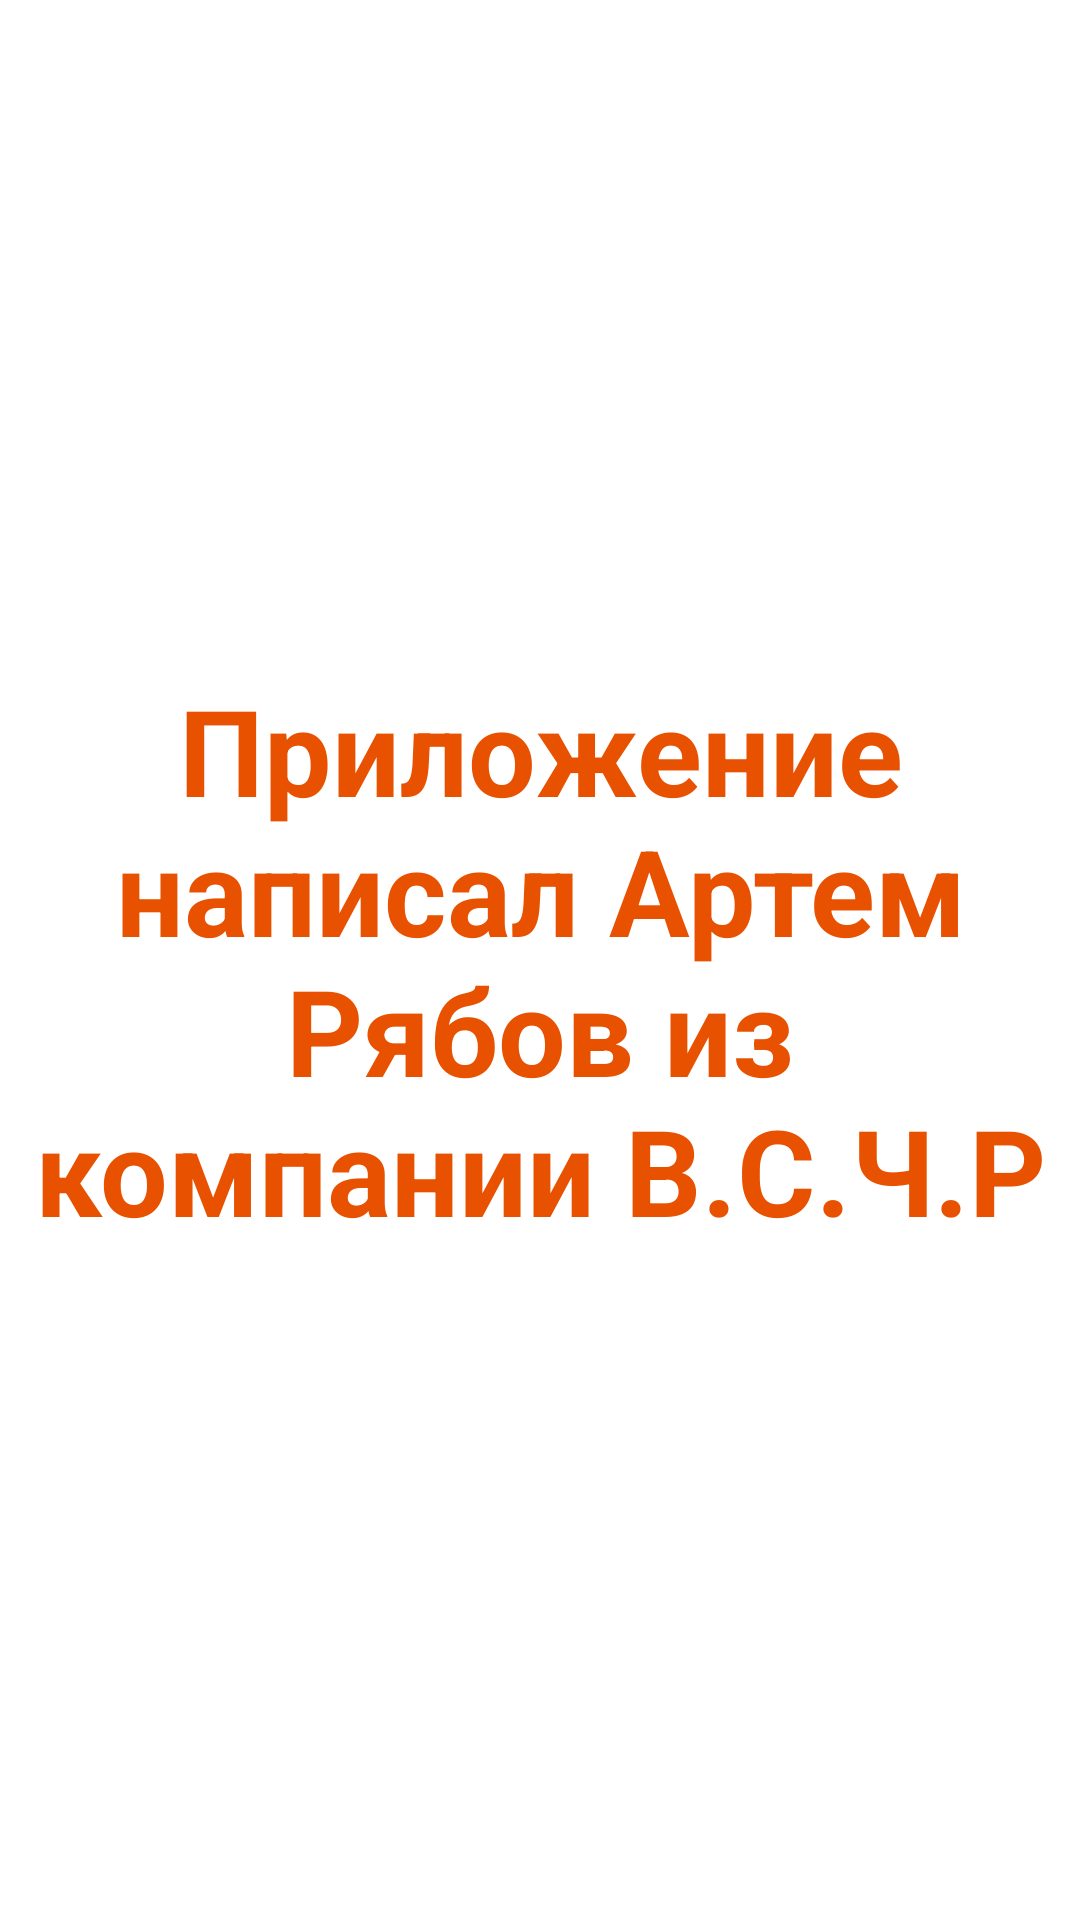

Layout XML and referenced resources for this Android screen:
<!-- AndroidManifest.xml: application theme Theme.Extarnal_piloting -->
<!-- res/layout/fragment_corporation.xml -->
<?xml version="1.0" encoding="utf-8"?>
<FrameLayout xmlns:android="http://schemas.android.com/apk/res/android"
    xmlns:tools="http://schemas.android.com/tools"
    android:layout_width="match_parent"
    android:layout_height="match_parent"
    tools:context=".corporationFragment">

    <LinearLayout
        android:layout_width="match_parent"
        android:layout_height="match_parent"
        android:orientation="vertical"
        android:gravity="center">

        <ImageView
            android:layout_width="wrap_content"
            android:layout_height="wrap_content"
            android:src="@drawable/kmklmkm"/>


        <TextView
        android:layout_width="wrap_content"
        android:layout_height="wrap_content"
        android:textSize="40dp"
        android:textStyle="bold"
        android:textColor="@color/orange"
        android:gravity="center"
        android:text="@string/name_corporation" />
</LinearLayout>

</FrameLayout>
<!-- resources referenced by this layout -->
<resources>
  <color name="orange">#E85100</color>
  <string name="name_corporation">Приложение написал Артем Рябов из компании В.С.Ч.Р</string>
  <style name="Theme.Extarnal_piloting" parent="Theme.MaterialComponents.DayNight.NoActionBar">
          
          <item name="colorPrimary">@color/blue_sky</item>
          <item name="colorPrimaryVariant">@color/blue</item>
          <item name="colorOnPrimary">@color/white</item>
          
          <item name="colorSecondary">@color/teal_200</item>
          <item name="colorSecondaryVariant">@color/teal_700</item>
          <item name="colorOnSecondary">@color/black</item>
          
          <item name="android:statusBarColor">?attr/colorPrimaryVariant</item>
          
  
  
      </style>
  <color name="blue_sky">#00D9FF</color>
  <color name="blue">#19A2B5</color>
  <color name="white">#FFFFFFFF</color>
  <color name="teal_200">#FF03DAC5</color>
  <color name="teal_700">#FF018786</color>
  <color name="black">#FF000000</color>
</resources>
